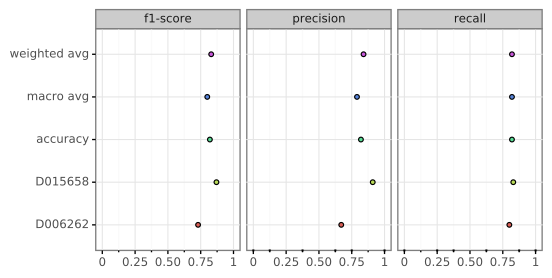

The data file committed next to this chart (first rows):
, D006262, D015658, accuracy, macro avg, weighted avg
precision, 0.67, 0.91, 0.82, 0.79, 0.84
recall, 0.8, 0.83, 0.82, 0.82, 0.82
f1-score, 0.73, 0.87, 0.82, 0.8, 0.83
support, 5.0, 12.0, 0.82, 17.0, 17.0
